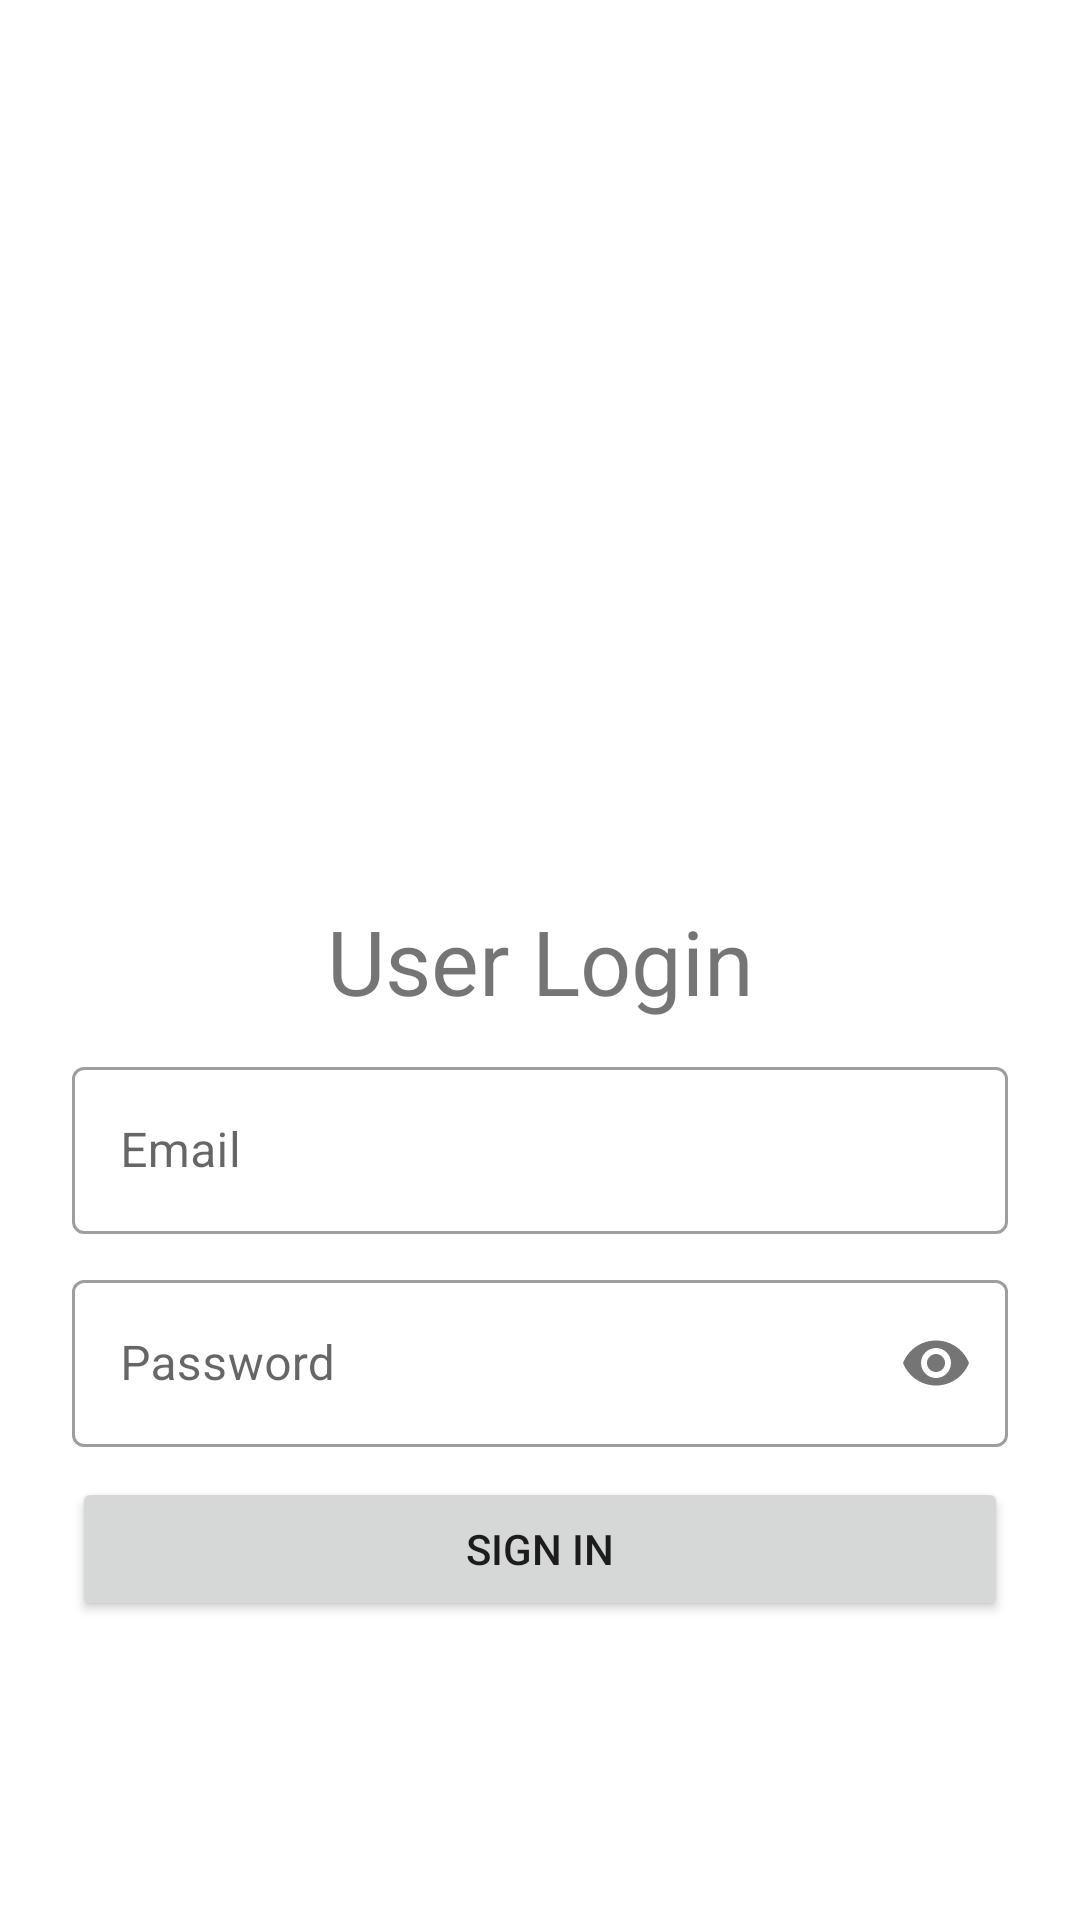

Reconstruct the res/layout file that produces this screen, plus the resources it refers to.
<!-- AndroidManifest.xml: application theme Theme.Cherubook -->
<!-- res/layout/fragment_sign_in.xml -->
<?xml version="1.0" encoding="utf-8"?>
<androidx.constraintlayout.widget.ConstraintLayout xmlns:android="http://schemas.android.com/apk/res/android"
    xmlns:app="http://schemas.android.com/apk/res-auto"
    xmlns:tools="http://schemas.android.com/tools"
    android:layout_width="match_parent"
    android:layout_height="match_parent"
    tools:context=".ui.auth.signin.SignInFragment">

    <ScrollView
        android:layout_width="match_parent"
        android:layout_height="wrap_content"
        app:layout_constraintBottom_toBottomOf="parent"
        app:layout_constraintEnd_toEndOf="parent"
        app:layout_constraintHorizontal_bias="0.5"
        app:layout_constraintStart_toStartOf="parent"
        app:layout_constraintTop_toTopOf="parent">

        <LinearLayout
            android:layout_width="match_parent"
            android:layout_height="wrap_content"
            android:layout_marginStart="24dp"
            android:layout_marginEnd="24dp"
            android:gravity="center"
            android:orientation="vertical">

            <ImageView
                android:layout_width="200dp"
                android:layout_height="200dp"
                android:src="@drawable/user_icon" />

            <TextView
                android:id="@+id/textView3"
                android:layout_width="match_parent"
                android:layout_height="wrap_content"
                android:layout_marginBottom="10dp"
                android:gravity="center"
                android:text="User Login"
                android:textSize="30dp" />

            <com.google.android.material.textfield.TextInputLayout
                android:id="@+id/signin_text_email"
                style="@style/Widget.MaterialComponents.TextInputLayout.OutlinedBox"
                android:layout_width="match_parent"
                android:layout_height="match_parent"
                android:hint="Email">

                <com.google.android.material.textfield.TextInputEditText
                    android:layout_width="match_parent"
                    android:layout_height="wrap_content"
                    android:layout_marginBottom="10dp"
                    android:inputType="textEmailAddress"
                    android:singleLine="true" />
            </com.google.android.material.textfield.TextInputLayout>

            <com.google.android.material.textfield.TextInputLayout
                android:id="@+id/signin_text_password"
                style="@style/Widget.MaterialComponents.TextInputLayout.OutlinedBox"
                android:layout_width="match_parent"
                android:layout_height="match_parent"
                android:hint="Password"
                app:passwordToggleEnabled="true">

                <com.google.android.material.textfield.TextInputEditText
                    android:layout_width="match_parent"
                    android:layout_height="wrap_content"
                    android:layout_marginBottom="10dp"
                    android:password="true"
                    android:singleLine="true" />
            </com.google.android.material.textfield.TextInputLayout>

            <Button
                android:id="@+id/signin_button"
                android:layout_width="match_parent"
                android:layout_height="wrap_content"
                android:text="SIGN IN" />


        </LinearLayout>
    </ScrollView>
</androidx.constraintlayout.widget.ConstraintLayout>
<!-- resources referenced by this layout -->
<resources>
  <style name="Theme.Cherubook" parent="Theme.MaterialComponents.DayNight.NoActionBar">
          
          <item name="colorPrimary">@color/purple_500</item>
          <item name="colorPrimaryVariant">@color/purple_700</item>
          <item name="colorOnPrimary">@color/white</item>
          
          <item name="colorSecondary">@color/teal_200</item>
          <item name="colorSecondaryVariant">@color/teal_700</item>
          <item name="colorOnSecondary">@color/black</item>
          
          <item name="android:statusBarColor">?attr/colorPrimaryVariant</item>
          
      </style>
  <!-- not gathered from this repository: default colours our renderer supplied (Android Studio template values) -->
  <color name="purple_500">#FF6200EE</color>
  <color name="purple_700">#FF3700B3</color>
  <color name="teal_200">#FF03DAC5</color>
  <color name="teal_700">#FF018786</color>
  <color name="black">#FF000000</color>
  <color name="white">#FFFFFFFF</color>
</resources>
